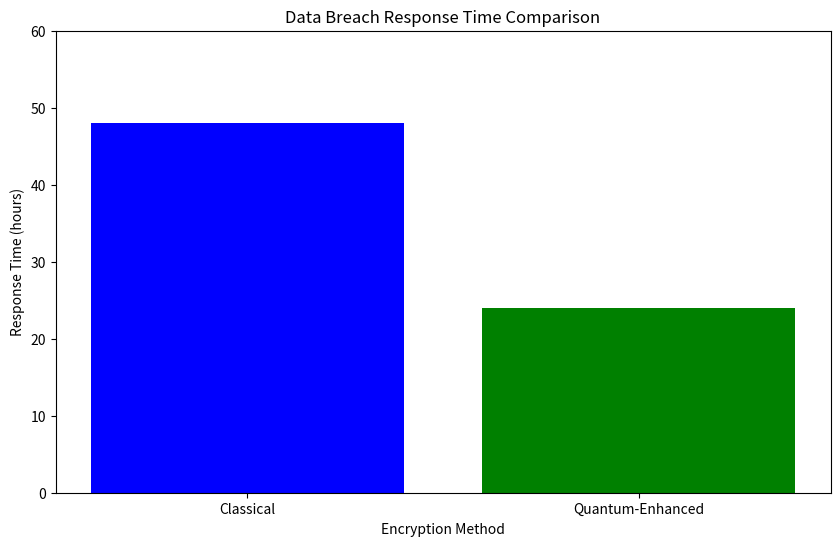

Write Python code to recreate this figure.
import matplotlib.pyplot as plt

# Sample data
methods = ['Classical', 'Quantum-Enhanced']
response_times = [48, 24]  # hours

plt.figure(figsize=(10, 6))
plt.bar(methods, response_times, color=['blue', 'green'])
plt.title('Data Breach Response Time Comparison')
plt.xlabel('Encryption Method')
plt.ylabel('Response Time (hours)')
plt.ylim(0, 60)
plt.show()
